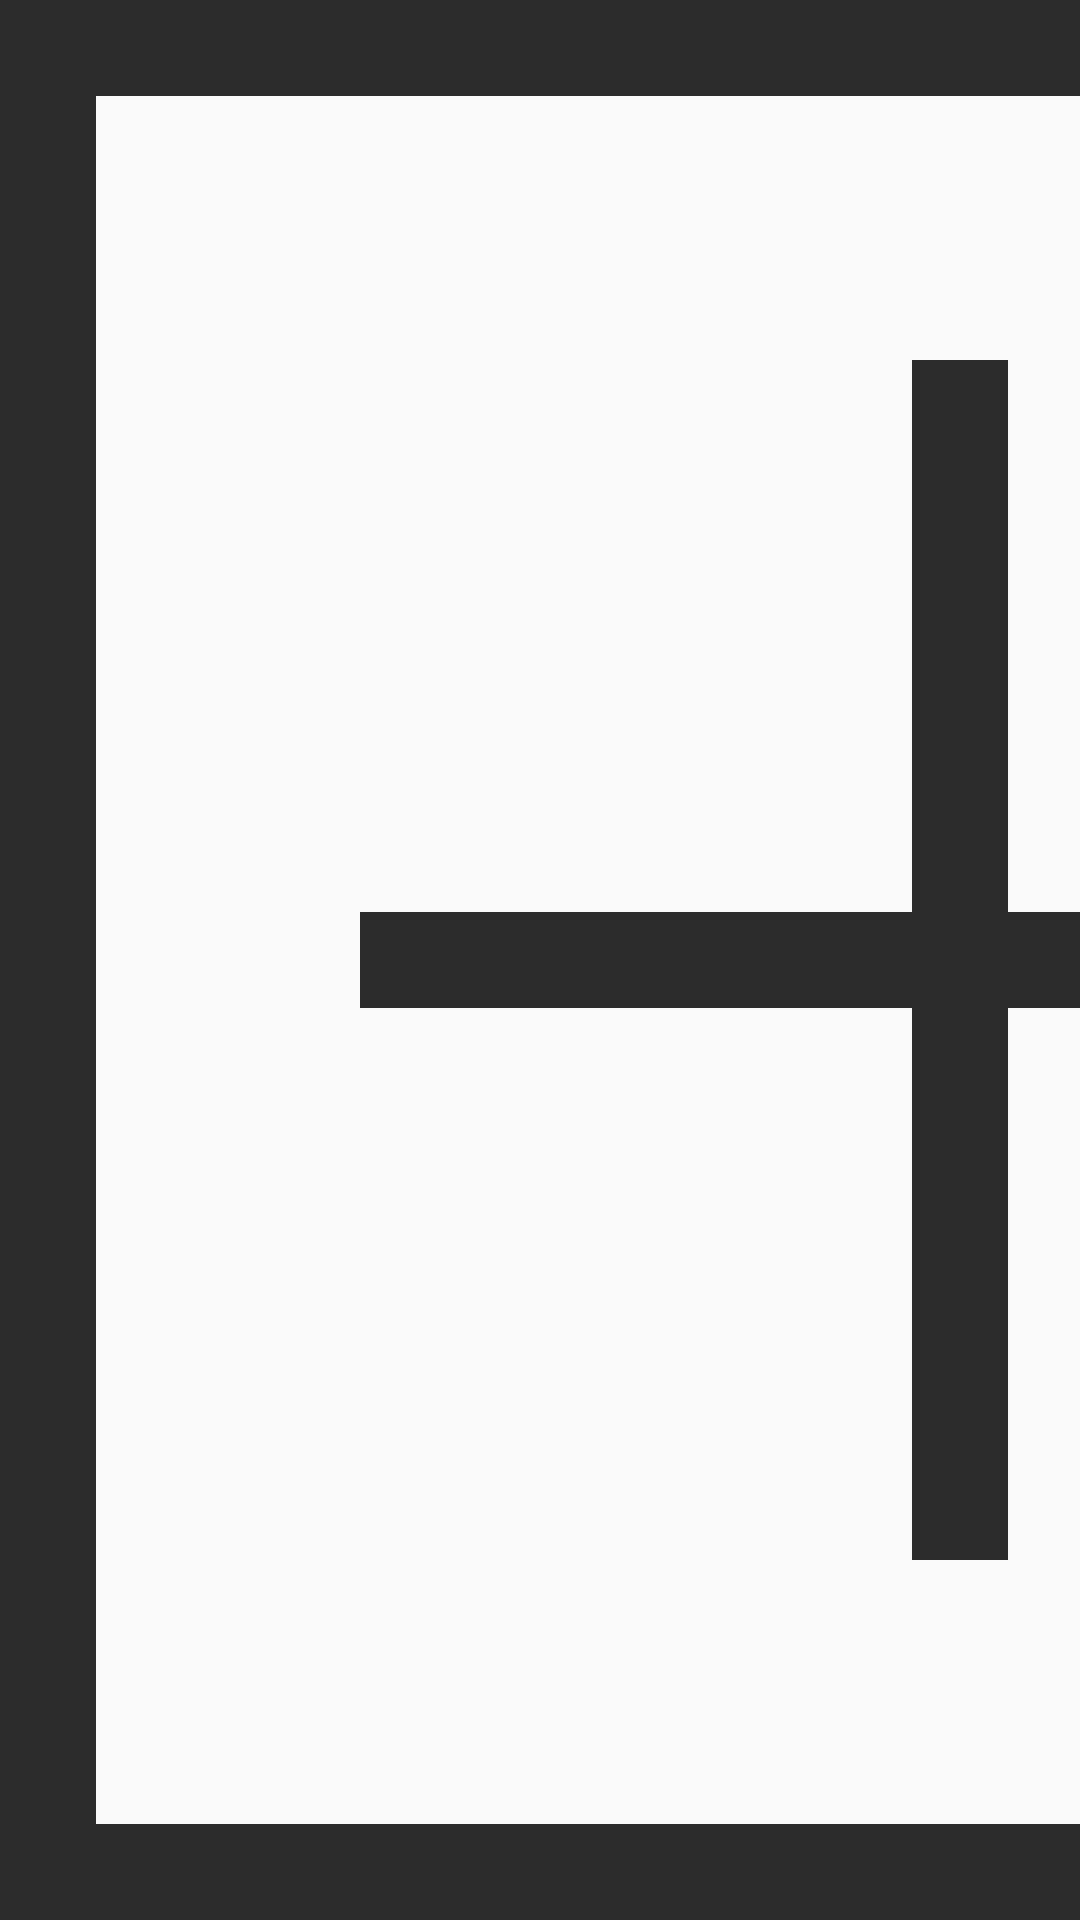

Layout XML and referenced resources for this Android screen:
<!-- AndroidManifest.xml: application theme AppTheme -->
<!-- res/layout/default_add_pic.xml -->
<?xml version="1.0" encoding="utf-8"?>
<android.support.constraint.ConstraintLayout
    xmlns:android="http://schemas.android.com/apk/res/android"
    xmlns:app="http://schemas.android.com/apk/res-auto"
    android:id="@+id/layout_add_pic"
    android:layout_width="match_parent"
    android:layout_height="wrap_content"
    android:layout_margin="4dp">
    <ImageView
        android:id="@+id/iv_add_pic"
        android:layout_width="0dp"
        android:layout_height="0dp"
        android:scaleType="centerCrop"
        android:src="@drawable/drawable_icon_add_picture"
        app:layout_constraintDimensionRatio="w,1:1"
        app:layout_constraintLeft_toLeftOf="parent"
        app:layout_constraintRight_toRightOf="parent"
        app:layout_constraintTop_toTopOf="parent"
        app:layout_constraintBottom_toBottomOf="parent"
        />

</android.support.constraint.ConstraintLayout>
<!-- resources referenced by this layout -->
<resources>
  <!-- drawable drawable_icon_add_picture (drawable) -->
  <?xml version="1.0" encoding="utf-8"?>
  <vector xmlns:android="http://schemas.android.com/apk/res/android"
      android:width="160dp"
      android:height="160dp"
      android:viewportWidth="1024"
      android:viewportHeight="1024">
  
      <path
          android:fillColor="#2c2c2c"
          android:pathData="M0,1024 L0,0 L1024,0 L1024,1024 L0,1024 Z M972.8,51.2 L51.2,51.2 L51.2,972.8
  L972.8,972.8 L972.8,51.2 Z M486.4,192 L537.6,192 L537.6,486.4 L832,486.4
  L832,537.6 L537.6,537.6 L537.6,832 L486.4,832 L486.4,537.6 L192,537.6 L192,486.4
  L486.4,486.4 L486.4,192 Z" />
  </vector>
  <style name="AppTheme" parent="Theme.AppCompat.Light.NoActionBar">
          
          <item name="colorPrimary">@color/colorPrimary</item>
          <item name="colorPrimaryDark">@color/colorPrimaryDark</item>
          <item name="colorAccent">@color/colorAccent</item>
          //沉浸状态栏
          
          
      </style>
  <color name="colorPrimary">#696969</color>
  <color name="colorPrimaryDark">#332C2B</color>
  <color name="colorAccent">#696969</color>
</resources>
